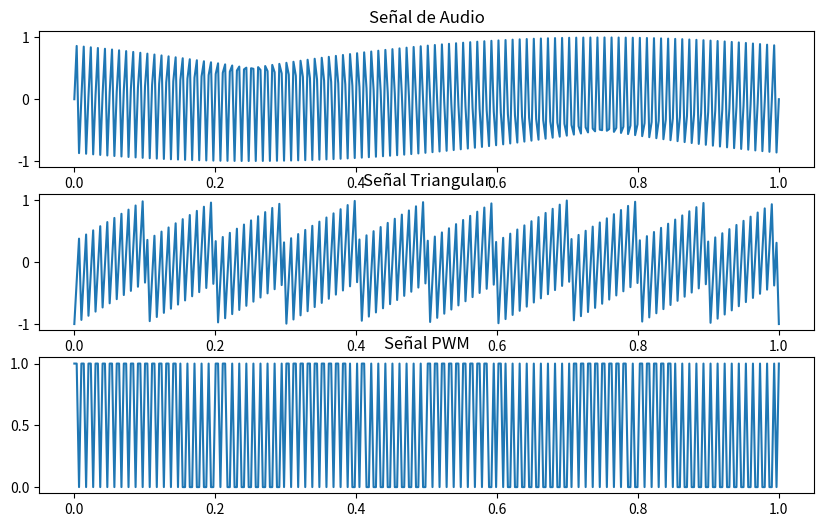

Generate this figure with matplotlib:
import numpy as np
import matplotlib.pyplot as plt

# Parámetros
fs = 300  # Frecuencia de muestreo
f_audio = 100  # Frecuencia de la señal de audio
f_triangular = 1000  # Frecuencia de la señal triangular
t = np.linspace(0, 1, fs)

# Señal de audio (senoidal)
audio_signal = np.sin(2 * np.pi * f_audio * t)

# Señal triangular
triangular_signal = 2 * (t * f_triangular % 1) - 1

# Modulación PWM
pwm_signal = np.zeros_like(t)
for i in range(len(t)):
    pwm_signal[i] = 1 if audio_signal[i] > triangular_signal[i] else 0

# Visualización
plt.figure(figsize=(10, 6))
plt.subplot(3, 1, 1)
plt.plot(t, audio_signal)
plt.title("Señal de Audio")
plt.subplot(3, 1, 2)
plt.plot(t, triangular_signal)
plt.title("Señal Triangular")
plt.subplot(3, 1, 3)
plt.plot(t, pwm_signal)
plt.title("Señal PWM")
plt.show()
